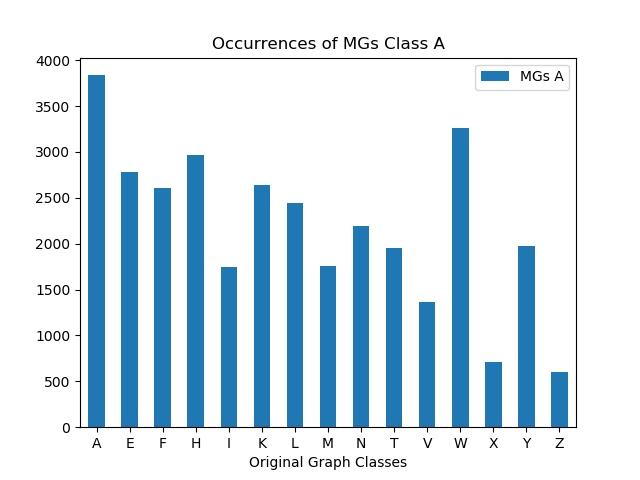

Data behind this chart, as committed beside it:
, MGs A
A, 3837
E, 2778
F, 2605
H, 2970
I, 1744
K, 2643
L, 2441
M, 1755
N, 2190
T, 1950
V, 1370
W, 3256
X, 709
Y, 1980
Z, 606
